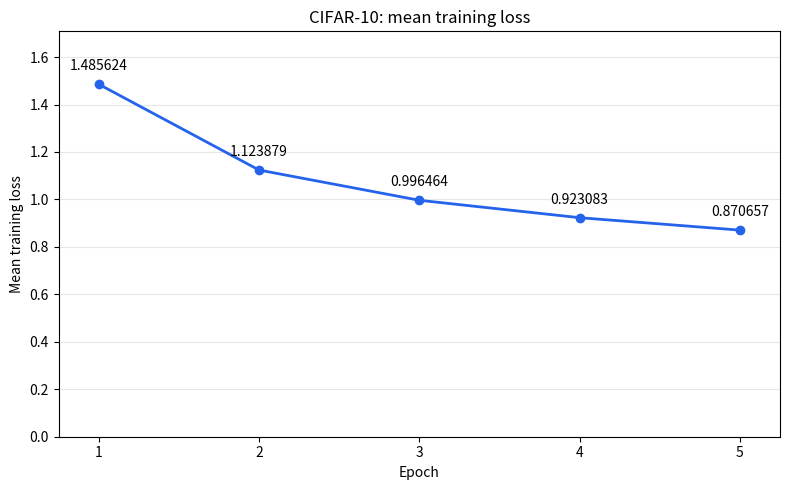

The script that saved this image: (Note: this script raises an exception after producing the figure.)
"""阶段7：绘制已有5轮平均training loss，只读取已记录的数值。"""

from pathlib import Path

import matplotlib

matplotlib.use("Agg")
import matplotlib.pyplot as plt


def main():
    # 来源：outputs/stage5_five_epochs_run_2026-10-07.txt的5行轮末均值。
    # 保留日志显示的6位小数；每个点是该轮训练过程中的平均loss。
    epochs = [1, 2, 3, 4, 5]
    mean_training_losses = [1.485624, 1.123879, 0.996464, 0.923083, 0.870657]

    fig, ax = plt.subplots(figsize=(8, 5))
    ax.plot(epochs, mean_training_losses, marker="o", linewidth=2, color="#2563eb")
    ax.set_title("CIFAR-10: mean training loss")
    ax.set_xlabel("Epoch")
    ax.set_ylabel("Mean training loss")
    ax.set_xticks(epochs)
    ax.set_xlim(0.75, 5.25)
    ax.set_ylim(0, max(mean_training_losses) * 1.15)
    ax.grid(axis="y", alpha=0.3)

    for epoch, mean_loss in zip(epochs, mean_training_losses):
        ax.annotate(
            f"{mean_loss:.6f}", (epoch, mean_loss),
            xytext=(0, 10), textcoords="offset points", ha="center",
        )

    fig.tight_layout()
    project_dir = Path(__file__).resolve().parent
    output_dir = project_dir / "outputs"
    output_dir.mkdir(exist_ok=True)
    image_path = output_dir / "stage7_training_loss.png"
    fig.savefig(image_path, dpi=160)
    plt.close(fig)

    print("Epochs:", epochs)
    print("Mean training losses:", mean_training_losses)
    print("Training loss plot saved to:", image_path)


if __name__ == "__main__":
    main()
